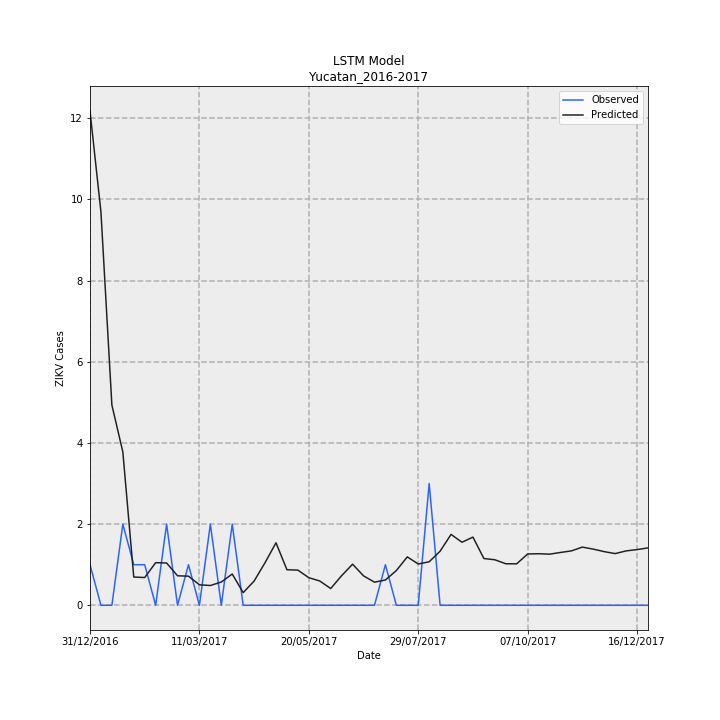

The file beside this chart, header and first rows:
Date, Observed, Predicted, error
31/12/2016, 1, 12.18, 11.18
07/01/2017, 0.0, 9.691, 9.691
14/01/2017, 0.0, 4.933, 4.933
21/01/2017, 2, 3.782, 1.782
28/01/2017, 1, 0.6964, -0.3036
04/02/2017, 1, 0.684, -0.316
11/02/2017, 0.0, 1.05, 1.05
18/02/2017, 2, 1.042, -0.9578
25/02/2017, 0.0, 0.7269, 0.7269
04/03/2017, 1, 0.7178, -0.2822
11/03/2017, 0.0, 0.5058, 0.5058
18/03/2017, 2, 0.4872, -1.513
25/03/2017, 0.0, 0.5733, 0.5733
01/04/2017, 2, 0.7706, -1.229
08/04/2017, 0.0, 0.3116, 0.3116
15/04/2017, 0.0, 0.5979, 0.5979
22/04/2017, 0.0, 1.05, 1.05
29/04/2017, 0.0, 1.54, 1.54
06/05/2017, 0.0, 0.8761, 0.8761
13/05/2017, 0.0, 0.8669, 0.8669
20/05/2017, 0.0, 0.68, 0.68
27/05/2017, 0.0, 0.5986, 0.5986
03/06/2017, 0.0, 0.413, 0.413
10/06/2017, 0.0, 0.7299, 0.7299
17/06/2017, 0.0, 1.013, 1.013
24/06/2017, 0.0, 0.7252, 0.7252
01/07/2017, 0.0, 0.5697, 0.5697
08/07/2017, 1, 0.6237, -0.3763
15/07/2017, 0.0, 0.8557, 0.8557
22/07/2017, 0.0, 1.193, 1.193
29/07/2017, 0.0, 1.018, 1.018
05/08/2017, 3, 1.072, -1.928
12/08/2017, 0.0, 1.333, 1.333
19/08/2017, 0.0, 1.747, 1.747
26/08/2017, 0.0, 1.554, 1.554
02/09/2017, 0.0, 1.68, 1.68
09/09/2017, 0.0, 1.153, 1.153
16/09/2017, 0.0, 1.122, 1.122
23/09/2017, 0.0, 1.024, 1.024
30/09/2017, 0.0, 1.022, 1.022
07/10/2017, 0.0, 1.264, 1.264
14/10/2017, 0.0, 1.271, 1.271
21/10/2017, 0.0, 1.26, 1.26
28/10/2017, 0.0, 1.302, 1.302
04/11/2017, 0.0, 1.341, 1.341
11/11/2017, 0.0, 1.434, 1.434
18/11/2017, 0.0, 1.384, 1.384
25/11/2017, 0.0, 1.322, 1.322
02/12/2017, 0.0, 1.274, 1.274
09/12/2017, 0.0, 1.34, 1.34
16/12/2017, 0.0, 1.373, 1.373
23/12/2017, 0.0, 1.414, 1.414
